Dataset: data (GitHub, Anshu-b/rover-mission-control). Classes: carpet, soil, wood.

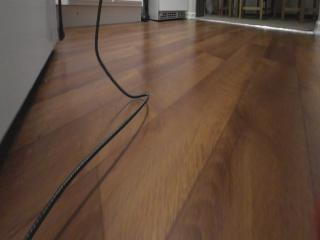
Label: wood

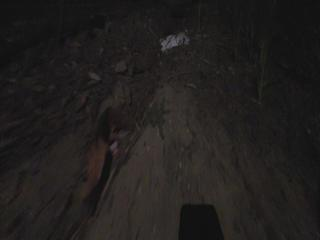
Label: soil

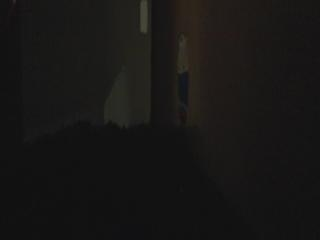
Label: soil

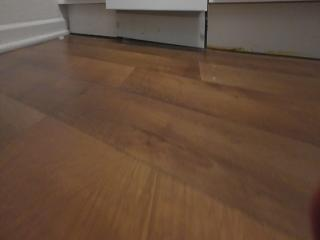
Label: wood

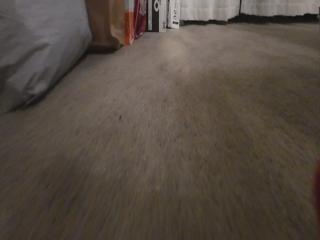
Label: carpet

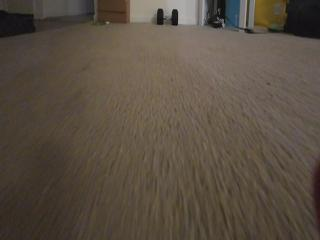
Label: carpet
